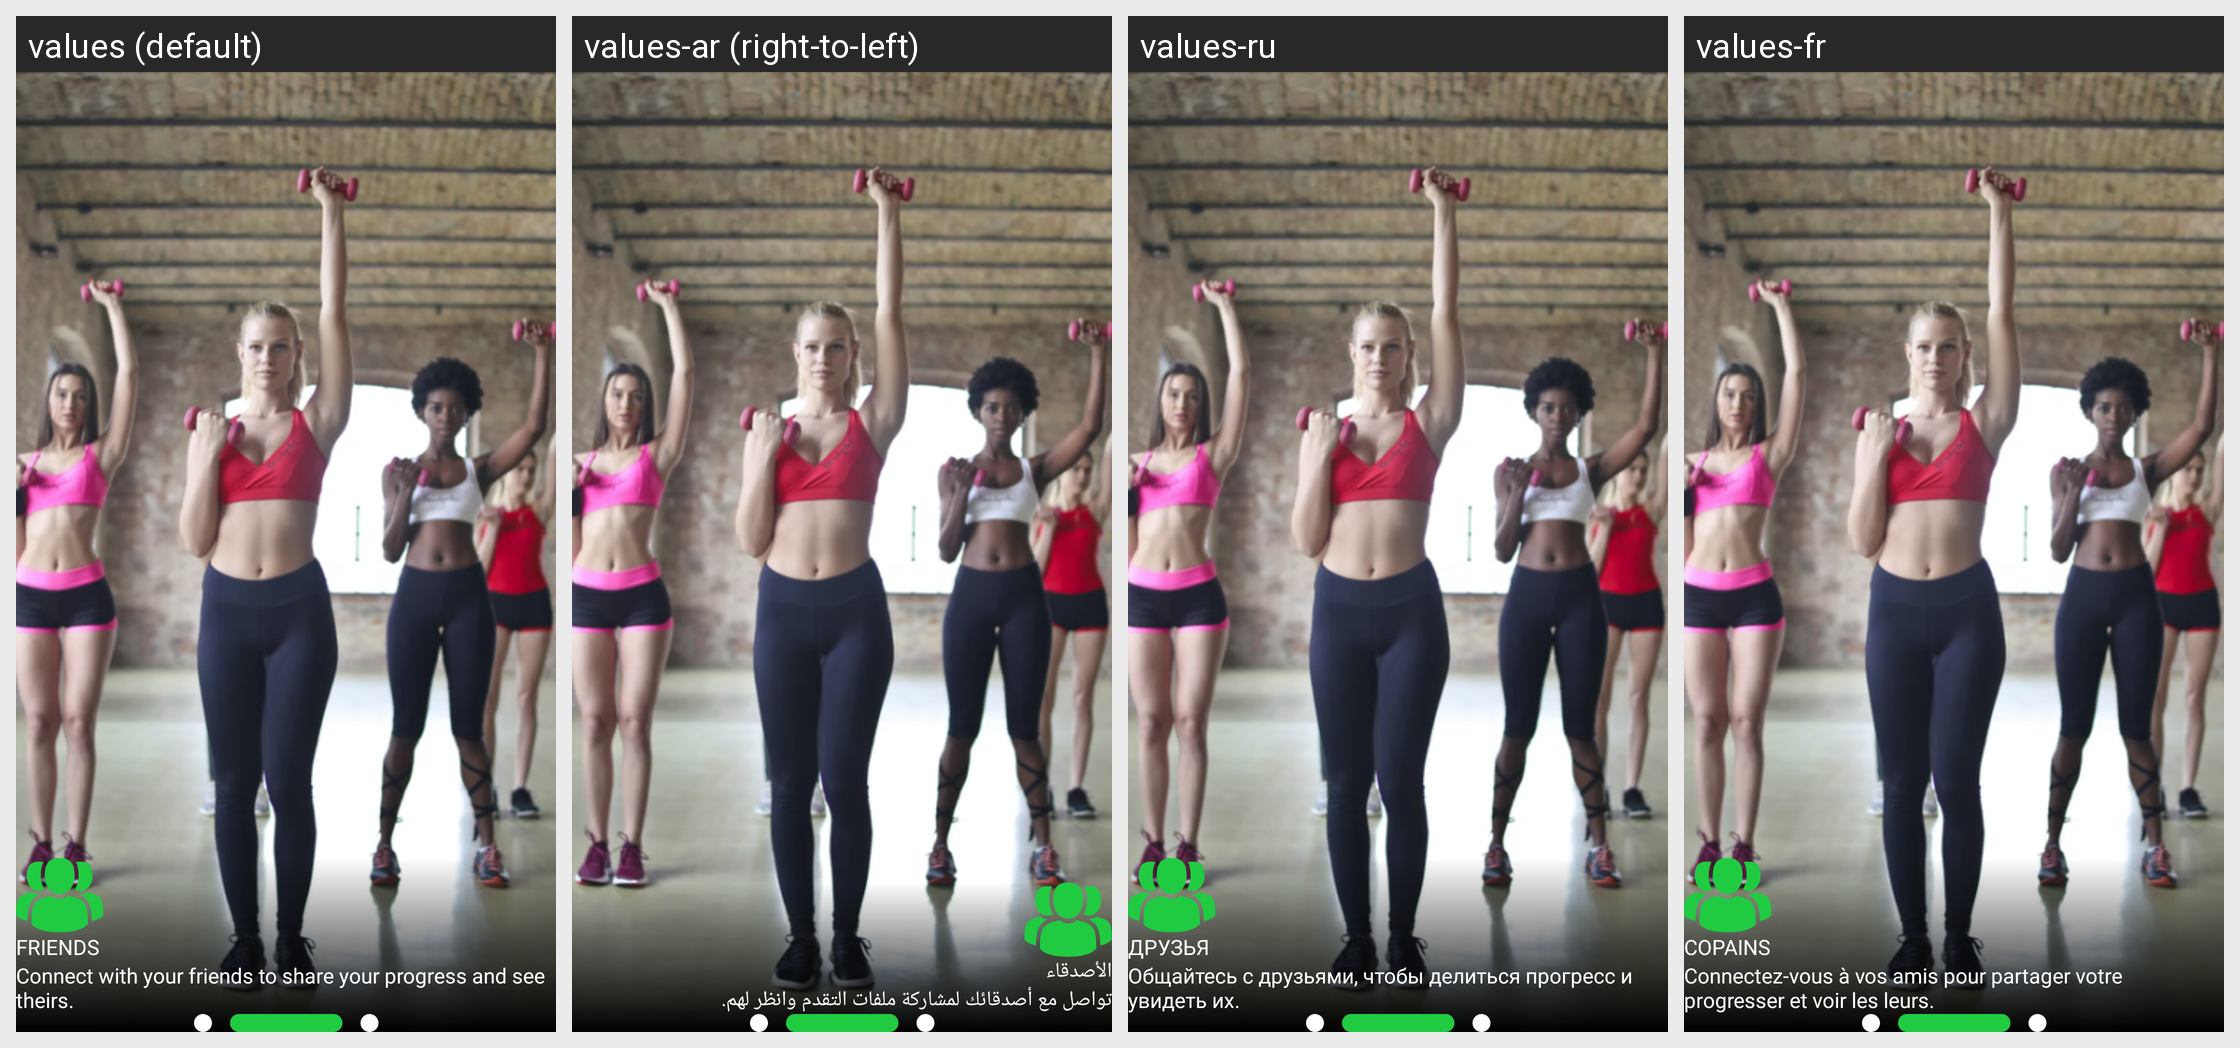

This grid shows one Android layout under several languages. Give, for every string resource on the screen, its name, the default text and each shown locale's text.
Android screen res/layout/fragment_page_friends.xml rendered under 4 locales, left to right: values (default), values-ar (right-to-left), values-ru, values-fr. Device: Nexus 5 (rendered at 1080×1920; each locale shown at half size, 540×960, under a caption strip naming it); theme Theme.Tafcha.
Other locales in the repository, not shown: values-de, values-zh.
Strings drawn on this screen, with the default value and each locale's value (text and hints the layout hard-codes, and strings that could not be matched under every locale, appear in the picture but are not listed):

friends
  values: FRIENDS
  values-ar: الأصدقاء
  values-ru: ДРУЗЬЯ
  values-fr: COPAINS

friends_description
  values: Connect with your friends to share your progress and see theirs.
  values-ar: تواصل مع أصدقائك لمشاركة ملفات التقدم وانظر لهم.
  values-ru: Общайтесь с друзьями, чтобы делиться прогресс и увидеть их.
  values-fr: Connectez-vous à vos amis pour partager votre progresser et voir les leurs.
